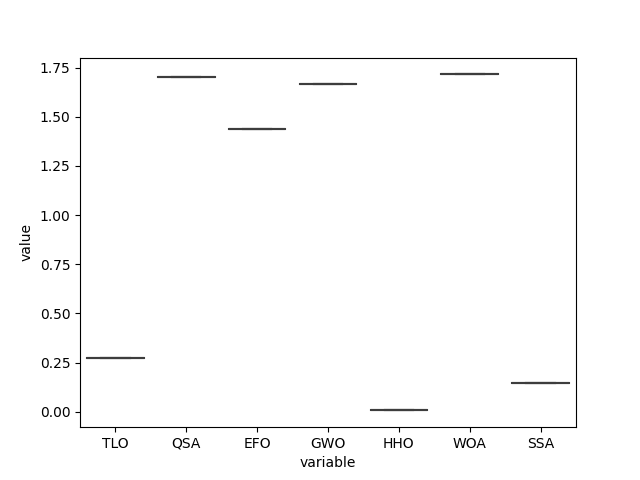

The data file committed next to this chart (first rows):
, DE, CRO, GA, CGO, GBO, PSS, SMA, EOA, BBO, AEO, GCO, TLO, FBIO, GSKA, QSA, HS, HGSO, NRO, EFO, EO, DO, GWO, HGS
0, 3.496, 0.1327, 0.06103, 0.631, 0.09586, 1.206, 0.6961, 1.942, 0.04175, 0.7743, 3.794, 0.2724, 0.02562, 0.1559, 1.7, 0.01026, 5.181, 0.312, 1.439, 0.07075, 4.217, 1.665, 1.249
1, 3.496, 0.1327, 0.06103, 0.631, 0.09586, 2.736, 0.6961, 1.942, 0.04175, 0.7743, 3.794, 0.2724, 0.02562, 0.1559, 1.7, 0.01026, 5.181, 0.312, 1.439, 0.07075, 4.217, 1.665, 1.249
2, 3.496, 0.1327, 0.06103, 0.631, 0.09586, 2.297, 0.6961, 1.942, 0.04175, 0.7743, 3.794, 0.2724, 0.02562, 0.1559, 1.7, 0.01026, 5.181, 0.312, 1.439, 0.07075, 4.217, 1.665, 1.249
3, 3.496, 0.1327, 0.06103, 0.631, 0.09586, 2.165, 0.6961, 1.942, 0.04175, 0.7743, 3.794, 0.2724, 0.02562, 0.1559, 1.7, 0.01026, 5.181, 0.312, 1.439, 0.07075, 4.217, 1.665, 1.249
4, 3.496, 0.1327, 0.06103, 0.631, 0.09586, 1.044, 0.6961, 1.942, 0.04175, 0.7743, 3.794, 0.2724, 0.02562, 0.1559, 1.7, 0.01026, 5.181, 0.312, 1.439, 0.07075, 4.217, 1.665, 1.249
5, 3.496, 0.1327, 0.06103, 0.631, 0.09586, 0.4812, 0.6961, 1.942, 0.04175, 0.7743, 3.794, 0.2724, 0.02562, 0.1559, 1.7, 0.01026, 5.181, 0.312, 1.439, 0.07075, 4.217, 1.665, 1.249
6, 3.496, 0.1327, 0.06103, 0.631, 0.09586, 3.067, 0.6961, 1.942, 0.04175, 0.7743, 3.794, 0.2724, 0.02562, 0.1559, 1.7, 0.01026, 5.181, 0.312, 1.439, 0.07075, 4.217, 1.665, 1.249
7, 3.496, 0.1327, 0.06103, 0.631, 0.09586, 3.131, 0.6961, 1.942, 0.04175, 0.7743, 3.794, 0.2724, 0.02562, 0.1559, 1.7, 0.01026, 5.181, 0.312, 1.439, 0.07075, 4.217, 1.665, 1.249
8, 3.496, 0.1327, 0.06103, 0.631, 0.09586, 2.143, 0.6961, 1.942, 0.04175, 0.7743, 3.794, 0.2724, 0.02562, 0.1559, 1.7, 0.01026, 5.181, 0.312, 1.439, 0.07075, 4.217, 1.665, 1.249
9, 3.496, 0.1327, 0.06103, 0.631, 0.09586, 1.095, 0.6961, 1.942, 0.04175, 0.7743, 3.794, 0.2724, 0.02562, 0.1559, 1.7, 0.01026, 5.181, 0.312, 1.439, 0.07075, 4.217, 1.665, 1.249
